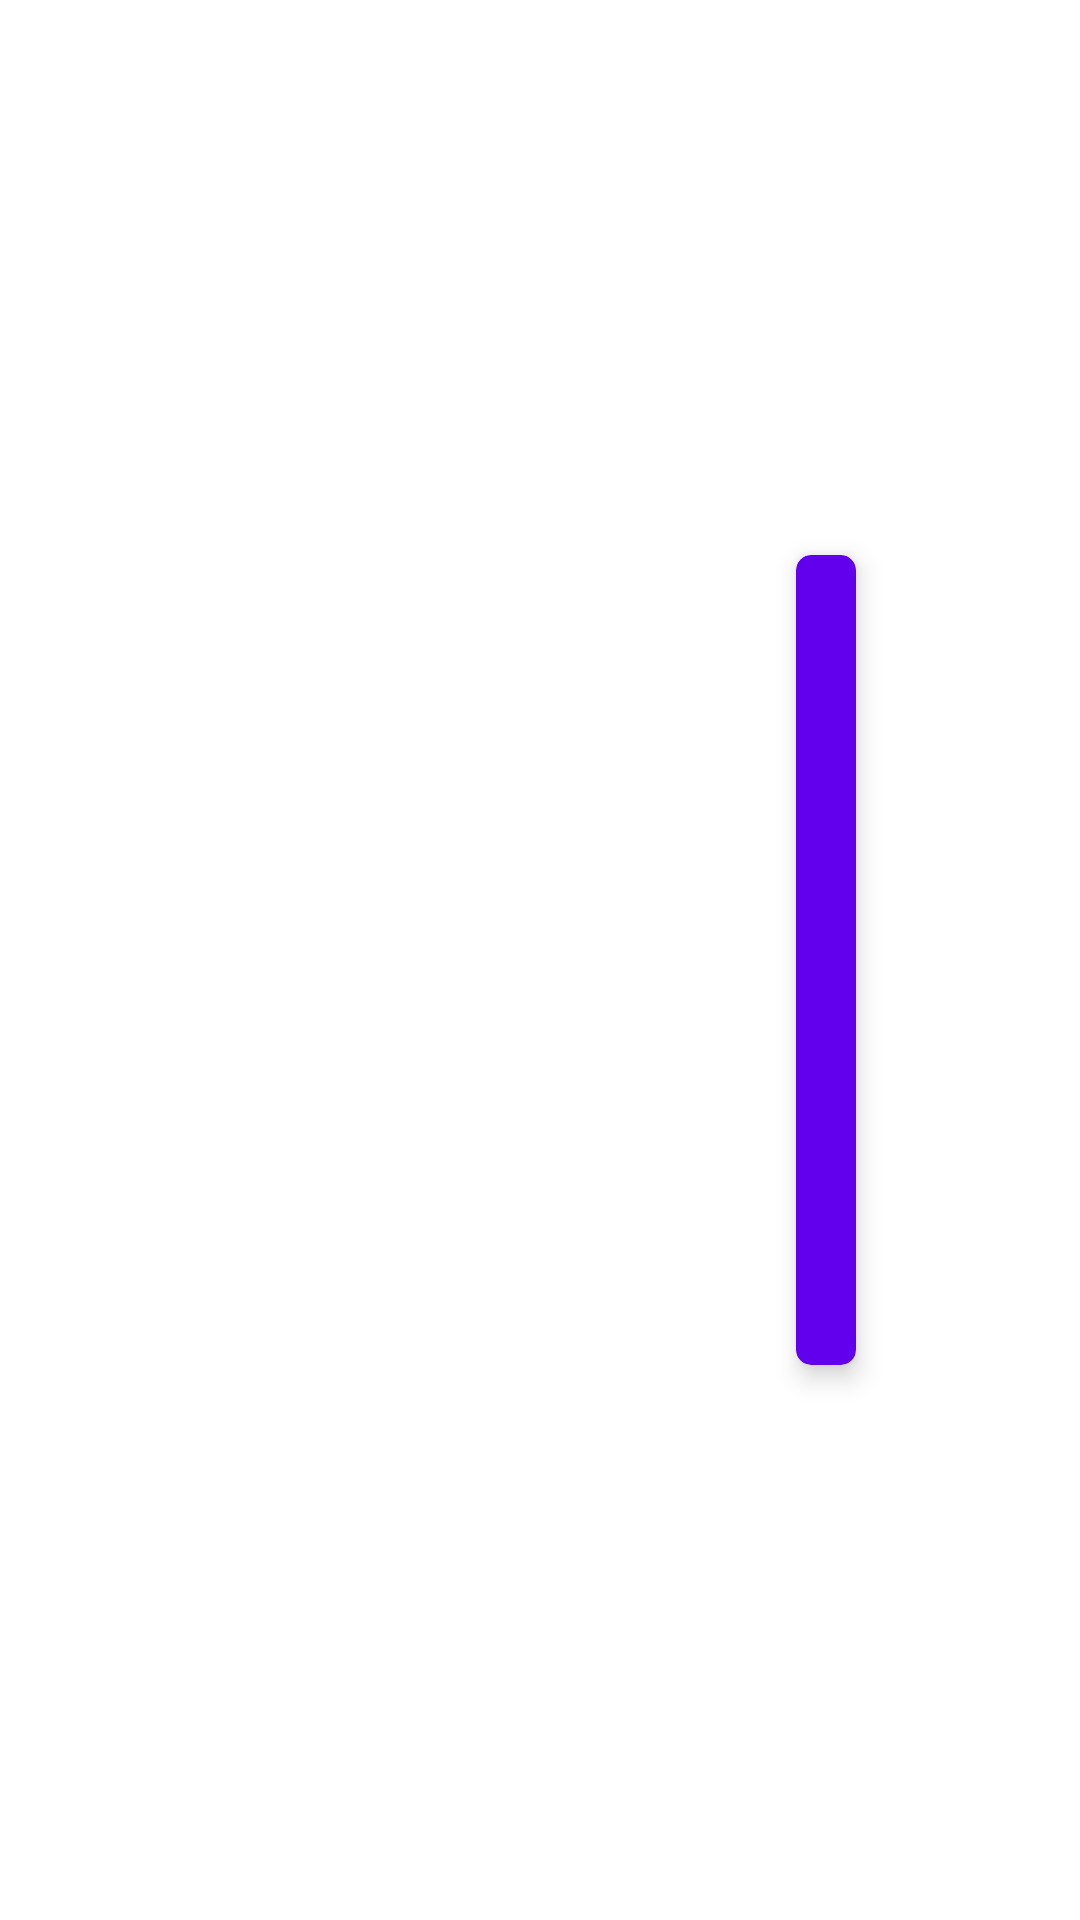

Reconstruct the res/layout file that produces this screen, plus the resources it refers to.
<!-- AndroidManifest.xml: application theme Theme.LetsChatNoLogin -->
<!-- res/layout/received_image.xml -->
<?xml version="1.0" encoding="utf-8"?>
<androidx.constraintlayout.widget.ConstraintLayout xmlns:android="http://schemas.android.com/apk/res/android"
    xmlns:app="http://schemas.android.com/apk/res-auto"
    xmlns:tools="http://schemas.android.com/tools"
    android:layout_width="match_parent"
    android:layout_height="wrap_content"
    android:paddingEnd="60dp"
    tools:ignore="RtlSymmetry">

    <androidx.cardview.widget.CardView
        android:layout_width="wrap_content"
        android:layout_height="wrap_content"
        app:cardBackgroundColor="@color/purple_500"
        app:cardCornerRadius="5dp"
        app:cardElevation="5dp"
        app:cardPreventCornerOverlap="true"
        app:cardUseCompatPadding="true"
        app:contentPadding="10dp"
        app:layout_constraintBottom_toBottomOf="parent"
        app:layout_constraintEnd_toEndOf="parent"
        app:layout_constraintHorizontal_bias="0.97"
        app:layout_constraintStart_toStartOf="parent"
        app:layout_constraintTop_toTopOf="parent">

        <ImageView
            android:id="@+id/received_image_view"
            android:layout_width="wrap_content"
            android:layout_height="250dp"
            android:scaleType="fitCenter"
            android:src="@drawable/test"/>
    </androidx.cardview.widget.CardView>

</androidx.constraintlayout.widget.ConstraintLayout>
<!-- resources referenced by this layout -->
<resources>
  <color name="purple_500">#FF6200EE</color>
  <style name="Theme.LetsChatNoLogin" parent="Theme.MaterialComponents.DayNight.NoActionBar">
          
          <item name="colorPrimary">@color/purple_500</item>
          <item name="colorPrimaryVariant">@color/purple_700</item>
          <item name="colorOnPrimary">@color/white</item>
          
          <item name="colorSecondary">@color/purple_500</item>
          <item name="colorSecondaryVariant">@color/purple_700</item>
          <item name="colorOnSecondary">@color/black</item>
          
          <item name="android:statusBarColor" tools:targetApi="l">?attr/colorPrimaryVariant</item>
          
      </style>
  <color name="purple_700">#FF3700B3</color>
  <color name="white">#FFFFFFFF</color>
  <color name="black">#FF000000</color>
</resources>
